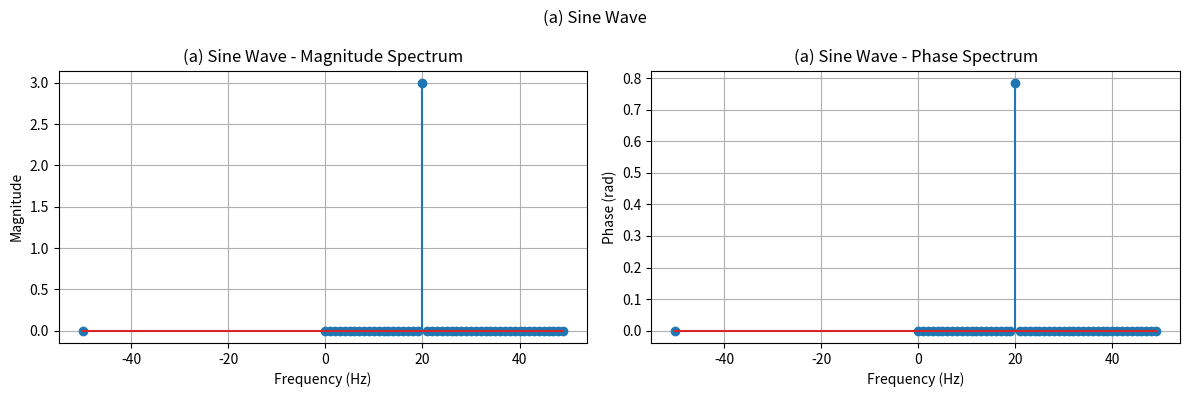
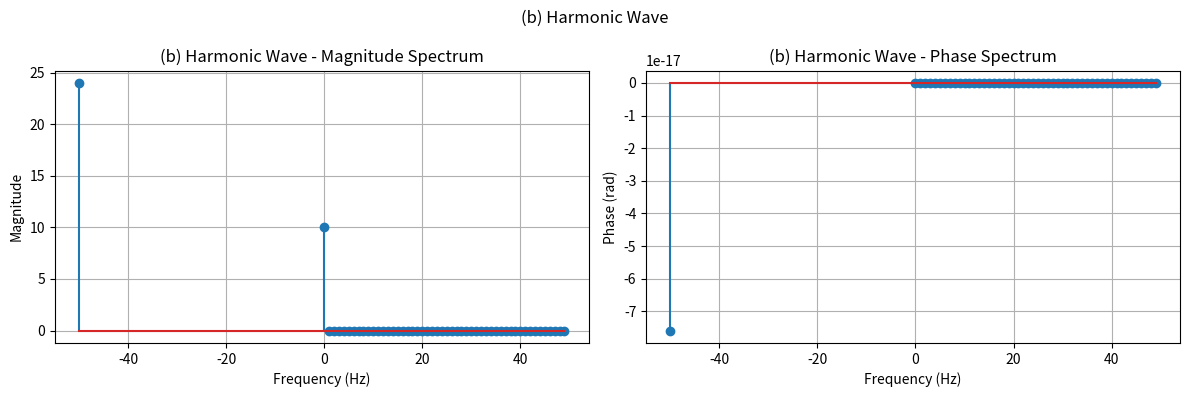
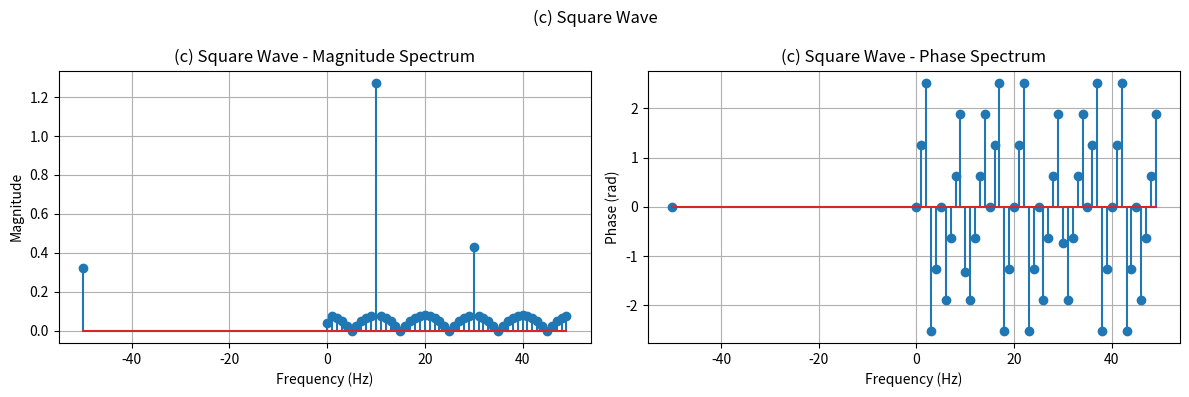
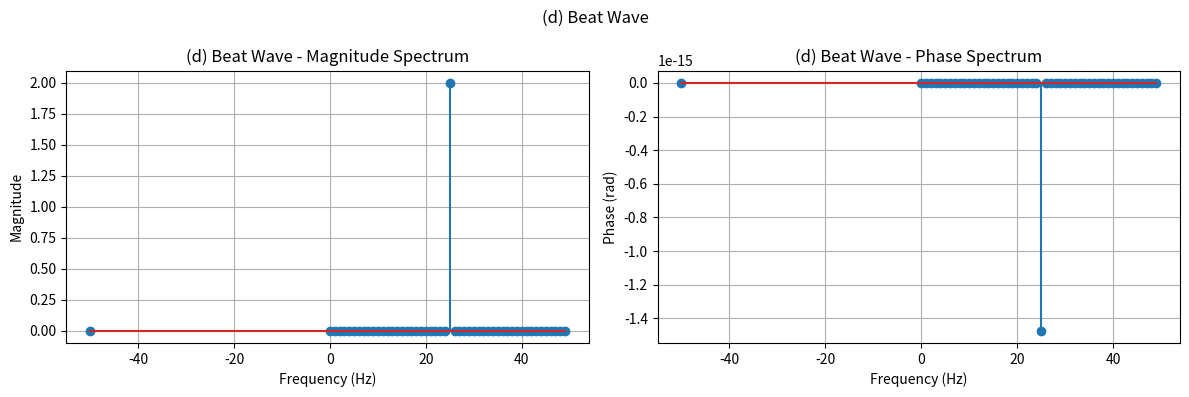

The matplotlib source for these figures, in order:
'''
Q2. Magnitude Spectrum and Phase Spectrum for signals (a)-(d).
    t = 1 second, fs = 100 Hz.

(a) Sine wave:      x(t) = 3*cos(2*pi*20*t + pi/4)
(b) Harmonic wave:  x(t) = 10 + 8*cos(2*pi*50*t) + 4*cos(2*pi*150*t)
(c) Square wave:    A = 1, f = 10 Hz
(d) Beat wave:      x(t) = 2*cos(2*pi*25*t)*cos(2*pi*50*t)
'''

import numpy as np
import matplotlib.pyplot as plt
from scipy.signal import square

# ===========================================================================================================

fs = 100
t  = np.linspace(0, 1, fs, endpoint=False)

# (a) Sine wave
x_a = 3 * np.cos(2 * np.pi * 20 * t + np.pi / 4)

# (b) Harmonic wave (DC component An = 10)
x_b = 10 + 8 * np.cos(2 * np.pi * 50 * t) + 4 * np.cos(2 * np.pi * 150 * t)

# (c) Square wave
x_c = 1 * square(2 * np.pi * 10 * t)

# (d) Beat wave
x_d = 2 * np.cos(2 * np.pi * 25 * t) * np.cos(2 * np.pi * 50 * t)

signals = {
    '(a) Sine Wave'   : x_a,
    '(b) Harmonic Wave': x_b,
    '(c) Square Wave' : x_c,
    '(d) Beat Wave'   : x_d,
}

# ===========================================================================================================

def magnitude_phase_spectrum(x, fs):
    N = len(x)
    X = np.fft.fft(x)
    freqs = np.fft.fftfreq(N, d=1/fs)

    # keep only non-negative frequencies
    half = N // 2 + 1
    freqs = freqs[:half]
    X = X[:half]

    mag = np.abs(X) / N
    mag[1:] *= 2          # one-sided amplitude scaling (skip DC)
    phase = np.angle(X)
    phase[mag < 1e-6] = 0  # zero-out phase for negligible magnitude bins

    return freqs, mag, phase

# ===========================================================================================================

for name, x in signals.items():
    freqs, mag, phase = magnitude_phase_spectrum(x, fs)

    fig, axs = plt.subplots(1, 2, figsize=(12, 4))
    axs[0].stem(freqs, mag)
    axs[0].set_title(f'{name} - Magnitude Spectrum')
    axs[0].set_xlabel('Frequency (Hz)')
    axs[0].set_ylabel('Magnitude')
    axs[0].grid(True)

    axs[1].stem(freqs, phase)
    axs[1].set_title(f'{name} - Phase Spectrum')
    axs[1].set_xlabel('Frequency (Hz)')
    axs[1].set_ylabel('Phase (rad)')
    axs[1].grid(True)

    fig.suptitle(name)
    plt.tight_layout()
    plt.show()
